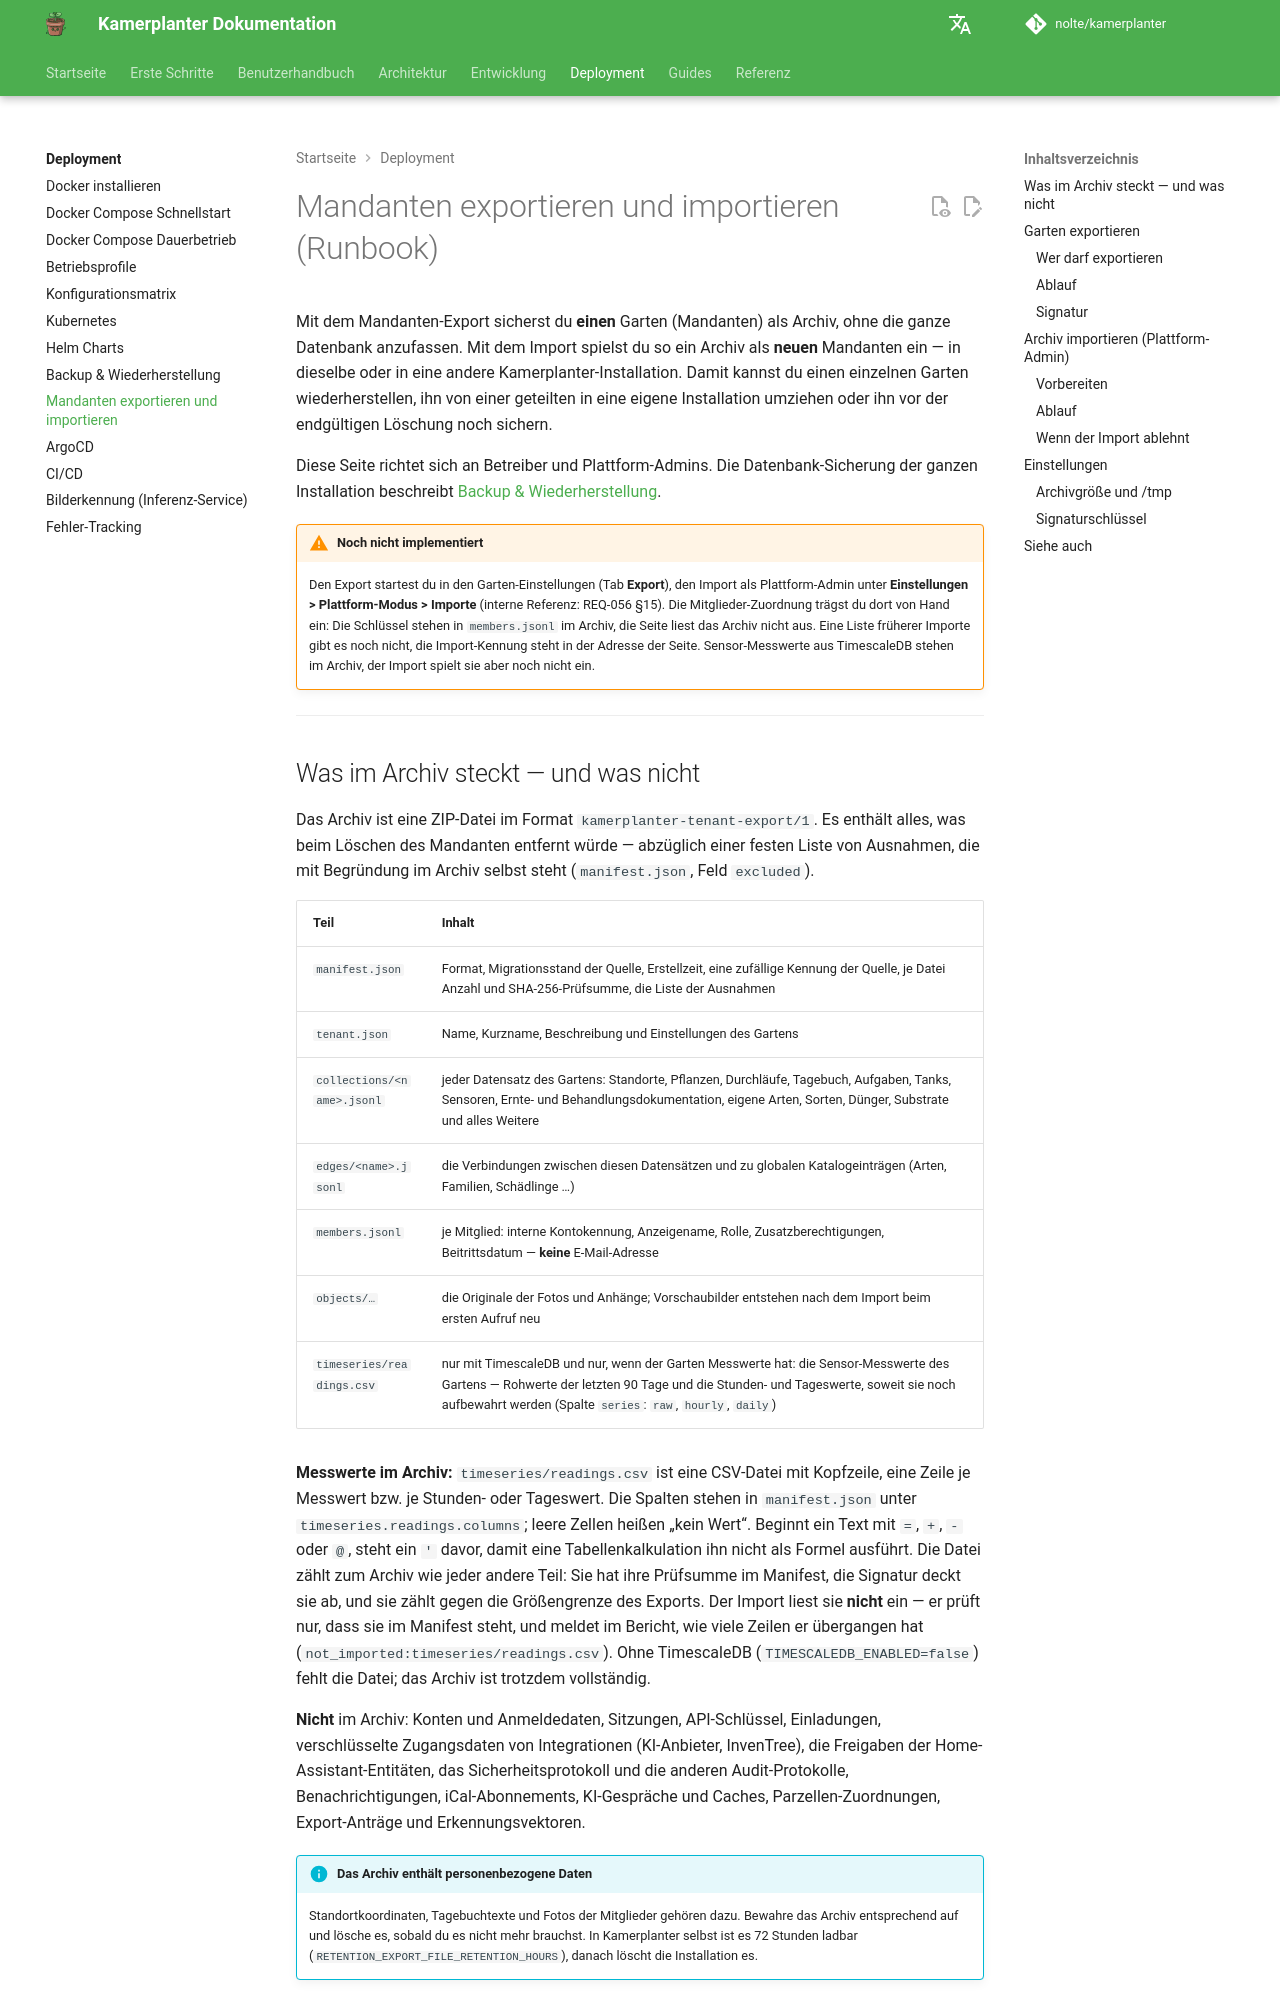

repository: nolte/kamerplanter · page: deployment/tenant-export-import/index.html · generator: mkdocs

# Mandanten exportieren und importieren (Runbook)

Mit dem Mandanten-Export sicherst du **einen** Garten (Mandanten) als Archiv, ohne die ganze Datenbank anzufassen. Mit dem Import spielst du so ein Archiv als **neuen** Mandanten ein — in dieselbe oder in eine andere Kamerplanter-Installation. Damit kannst du einen einzelnen Garten wiederherstellen, ihn von einer geteilten in eine eigene Installation umziehen oder ihn vor der endgültigen Löschung noch sichern.

Diese Seite richtet sich an Betreiber und Plattform-Admins. Die Datenbank-Sicherung der ganzen Installation beschreibt [Backup & Wiederherstellung](backup-restore.md).

!!! warning "Noch nicht implementiert"
    Den Export startest du in den Garten-Einstellungen (Tab **Export**), den Import als Plattform-Admin unter **Einstellungen > Plattform-Modus > Importe** (interne Referenz: REQ-056 §15). Die Mitglieder-Zuordnung trägst du dort von Hand ein: Die Schlüssel stehen in `members.jsonl` im Archiv, die Seite liest das Archiv nicht aus. Eine Liste früherer Importe gibt es noch nicht, die Import-Kennung steht in der Adresse der Seite. Sensor-Messwerte aus TimescaleDB stehen im Archiv, der Import spielt sie aber noch nicht ein. <!-- REQ-056 / Issue #2138 -->

---

## Was im Archiv steckt — und was nicht

Das Archiv ist eine ZIP-Datei im Format `kamerplanter-tenant-export/1`. Es enthält alles, was beim Löschen des Mandanten entfernt würde — abzüglich einer festen Liste von Ausnahmen, die mit Begründung im Archiv selbst steht (`manifest.json`, Feld `excluded`).

| Teil | Inhalt |
|---|---|
| `manifest.json` | Format, Migrationsstand der Quelle, Erstellzeit, eine zufällige Kennung der Quelle, je Datei Anzahl und SHA-256-Prüfsumme, die Liste der Ausnahmen |
| `tenant.json` | Name, Kurzname, Beschreibung und Einstellungen des Gartens |
| `collections/<name>.jsonl` | jeder Datensatz des Gartens: Standorte, Pflanzen, Durchläufe, Tagebuch, Aufgaben, Tanks, Sensoren, Ernte- und Behandlungsdokumentation, eigene Arten, Sorten, Dünger, Substrate und alles Weitere |
| `edges/<name>.jsonl` | die Verbindungen zwischen diesen Datensätzen und zu globalen Katalogeinträgen (Arten, Familien, Schädlinge …) |
| `members.jsonl` | je Mitglied: interne Kontokennung, Anzeigename, Rolle, Zusatzberechtigungen, Beitrittsdatum — **keine** E-Mail-Adresse |
| `objects/…` | die Originale der Fotos und Anhänge; Vorschaubilder entstehen nach dem Import beim ersten Aufruf neu |
| `timeseries/readings.csv` | nur mit TimescaleDB und nur, wenn der Garten Messwerte hat: die Sensor-Messwerte des Gartens — Rohwerte der letzten 90 Tage und die Stunden- und Tageswerte, soweit sie noch aufbewahrt werden (Spalte `series`: `raw`, `hourly`, `daily`) |

**Messwerte im Archiv:** `timeseries/readings.csv` ist eine CSV-Datei mit Kopfzeile, eine Zeile je Messwert bzw. je Stunden- oder Tageswert. Die Spalten stehen in `manifest.json` unter `timeseries.readings.columns`; leere Zellen heißen „kein Wert“. Beginnt ein Text mit `=`, `+`, `-` oder `@`, steht ein `'` davor, damit eine Tabellenkalkulation ihn nicht als Formel ausführt. Die Datei zählt zum Archiv wie jeder andere Teil: Sie hat ihre Prüfsumme im Manifest, die Signatur deckt sie ab, und sie zählt gegen die Größengrenze des Exports. Der Import liest sie **nicht** ein — er prüft nur, dass sie im Manifest steht, und meldet im Bericht, wie viele Zeilen er übergangen hat (`not_imported:timeseries/readings.csv`). Ohne TimescaleDB (`TIMESCALEDB_ENABLED=false`) fehlt die Datei; das Archiv ist trotzdem vollständig.

**Nicht** im Archiv: Konten und Anmeldedaten, Sitzungen, API-Schlüssel, Einladungen, verschlüsselte Zugangsdaten von Integrationen (KI-Anbieter, InvenTree), die Freigaben der Home-Assistant-Entitäten, das Sicherheitsprotokoll und die anderen Audit-Protokolle, Benachrichtigungen, iCal-Abonnements, KI-Gespräche und Caches, Parzellen-Zuordnungen, Export-Anträge und Erkennungsvektoren.

!!! info "Das Archiv enthält personenbezogene Daten"
    Standortkoordinaten, Tagebuchtexte und Fotos der Mitglieder gehören dazu. Bewahre das Archiv entsprechend auf und lösche es, sobald du es nicht mehr brauchst. In Kamerplanter selbst ist es 72 Stunden ladbar (`RETENTION_EXPORT_FILE_RETENTION_HOURS`), danach löscht die Installation es.

---

## Garten exportieren
